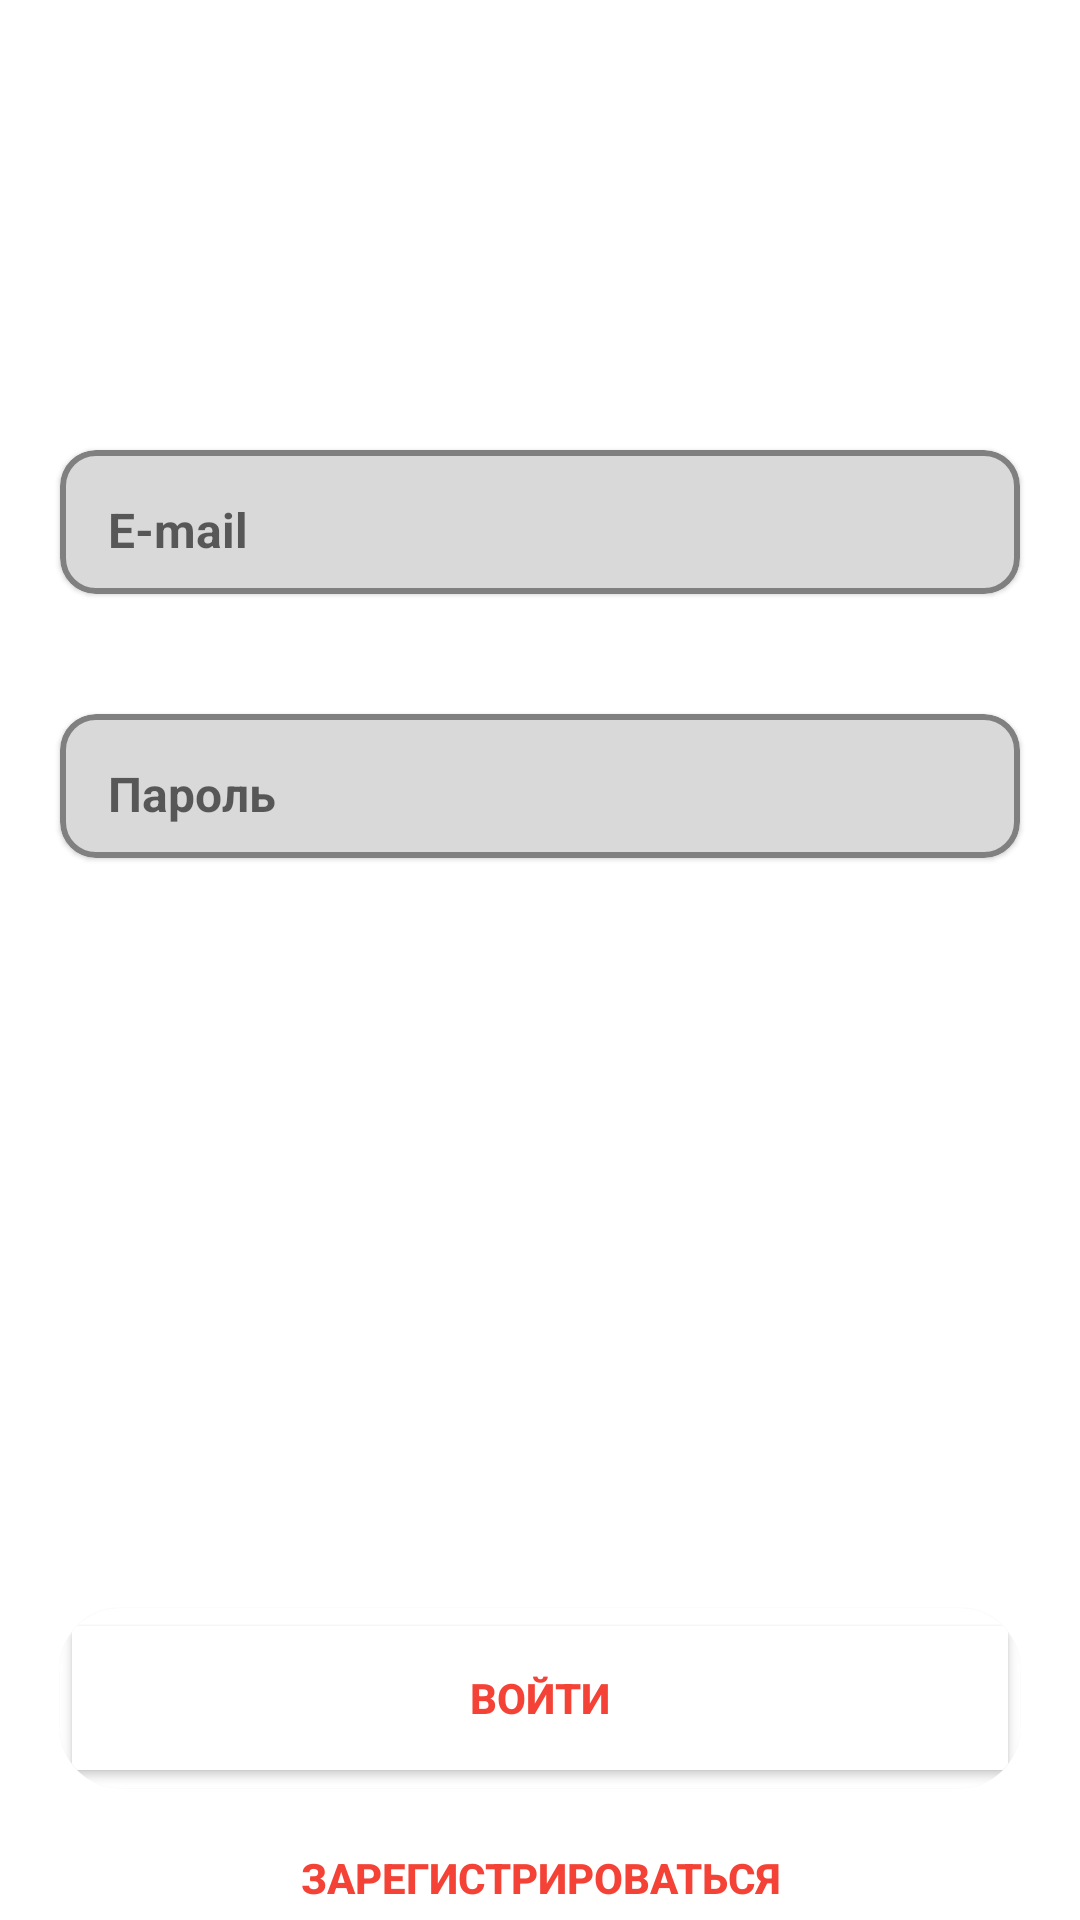

The Android layout XML behind this screen, and the referenced resources:
<!-- AndroidManifest.xml: application theme Theme.FazeTheme -->
<!-- res/layout/activity_login.xml -->
<?xml version="1.0" encoding="utf-8"?>
<androidx.constraintlayout.widget.ConstraintLayout
    xmlns:android="http://schemas.android.com/apk/res/android"
    xmlns:tools="http://schemas.android.com/tools"
    xmlns:app="http://schemas.android.com/apk/res-auto"
    android:layout_width="match_parent"
    android:layout_height="match_parent"
    android:background="@drawable/fbackground"
    tools:context=".RegisterActivity">


    <ImageView
        android:id="@+id/logFazeImg"
        android:layout_width="100dp"
        android:layout_height="100dp"
        android:layout_marginTop="10dp"
        android:src="@drawable/flogo"
        android:textColor="@color/colorPrimary"
        android:textSize="42sp"
        android:textStyle="bold"
        app:layout_constraintEnd_toEndOf="parent"
        app:layout_constraintStart_toStartOf="parent"
        app:layout_constraintTop_toTopOf="parent" />


    <com.google.android.material.card.MaterialCardView
        android:id="@+id/cardViewEmail"
        android:layout_width="match_parent"
        android:layout_height="wrap_content"
        android:layout_marginStart="20dp"
        android:layout_marginTop="40dp"
        android:layout_marginEnd="20dp"
        app:cardCornerRadius="12dp"
        android:backgroundTint="#D9D9D9"
        app:strokeColor="#808080"
        app:strokeWidth="2dp"
        app:layout_constraintEnd_toEndOf="parent"
        app:layout_constraintStart_toStartOf="parent"
        app:layout_constraintTop_toBottomOf="@+id/logFazeImg">


        <com.google.android.material.textfield.TextInputEditText
            android:id="@+id/mail"
            android:backgroundTint="#D9D9D9"
            android:layout_width="match_parent"
            android:layout_height="48dp"
            android:textSize="16dp"
            android:textStyle="bold"
            android:hint="E-mail"
            android:inputType="text"
            android:paddingTop="12dp"
            android:paddingLeft="16dp" />





    </com.google.android.material.card.MaterialCardView>

    <com.google.android.material.card.MaterialCardView
        android:id="@+id/cardViewPass"
        android:layout_width="match_parent"
        android:layout_height="wrap_content"
        android:layout_marginStart="20dp"
        android:layout_marginTop="40dp"
        android:layout_marginEnd="20dp"
        app:cardCornerRadius="12dp"
        android:backgroundTint="#D9D9D9"
        app:strokeColor="#808080"
        app:strokeWidth="2dp"
        app:layout_constraintEnd_toEndOf="parent"
        app:layout_constraintStart_toStartOf="parent"
        app:layout_constraintTop_toBottomOf="@+id/cardViewEmail">


        <com.google.android.material.textfield.TextInputEditText
            android:id="@+id/password"
            android:backgroundTint="#D9D9D9"
            android:layout_width="match_parent"
            android:layout_height="48dp"
            android:textSize="16dp"
            android:textStyle="bold"
            android:hint="Пароль"
            android:inputType="textPassword"
            android:paddingTop="12dp"
            android:paddingLeft="16dp" />

    </com.google.android.material.card.MaterialCardView>

    <com.google.android.material.card.MaterialCardView
        android:id="@+id/signupCv"
        android:layout_width="match_parent"
        android:layout_height="wrap_content"
        android:layout_marginTop="250dp"
        android:layout_marginStart="20dp"
        android:layout_marginEnd="20dp"
        app:cardCornerRadius="20dp"
        app:layout_constraintTop_toBottomOf="@+id/cardViewPass"
        app:layout_constraintEnd_toEndOf="parent"
        app:layout_constraintStart_toStartOf="parent">
        <Button
            android:id="@+id/loginBtn"
            android:layout_width="match_parent"
            android:layout_height="60dp"
            android:backgroundTint="@color/white"
            android:text="Войти"
            android:textColor="@color/colorRed"
            android:textSize="14sp"
            android:textStyle="bold"
            />

    </com.google.android.material.card.MaterialCardView>

    <Button
        android:id="@+id/btnRegLog"
        android:layout_width="match_parent"
        android:layout_height="60dp"
        android:layout_alignParentStart="true"
        android:layout_marginStart="20dp"
        android:layout_marginEnd="20dp"
        android:paddingStart="16dp"
        android:paddingEnd="16dp"
        android:text="Зарегистрироваться"
        android:textColor="@color/colorRed"
        android:textSize="14sp"
        android:textStyle="bold"
        android:background="@android:color/transparent"
        app:layout_constraintEnd_toEndOf="parent"
        app:layout_constraintStart_toStartOf="parent"
        app:layout_constraintTop_toBottomOf="@+id/signupCv" />


</androidx.constraintlayout.widget.ConstraintLayout>
<!-- resources referenced by this layout -->
<resources>
  <color name="colorPrimary">#3939FF</color>
  <color name="colorRed">#F44336</color>
  <color name="white">#FFFFFFFF</color>
  <style name="Theme.FazeTheme" parent="Theme.MaterialComponents.DayNight.DarkActionBar">
          
          <item name="colorPrimary">#F44336</item>
          <item name="colorPrimaryVariant">#F44336</item>
          <item name="colorOnPrimary">@color/white</item>
          
          <item name="colorSecondary">@color/teal_200</item>
          <item name="colorSecondaryVariant">@color/teal_700</item>
          <item name="colorOnSecondary">@color/black</item>
          
          <item name="android:statusBarColor">#000000</item>
  
          
      </style>
  <color name="teal_200">#888686</color>
  <color name="teal_700">#FF018786</color>
  <color name="black">#FF000000</color>
</resources>
